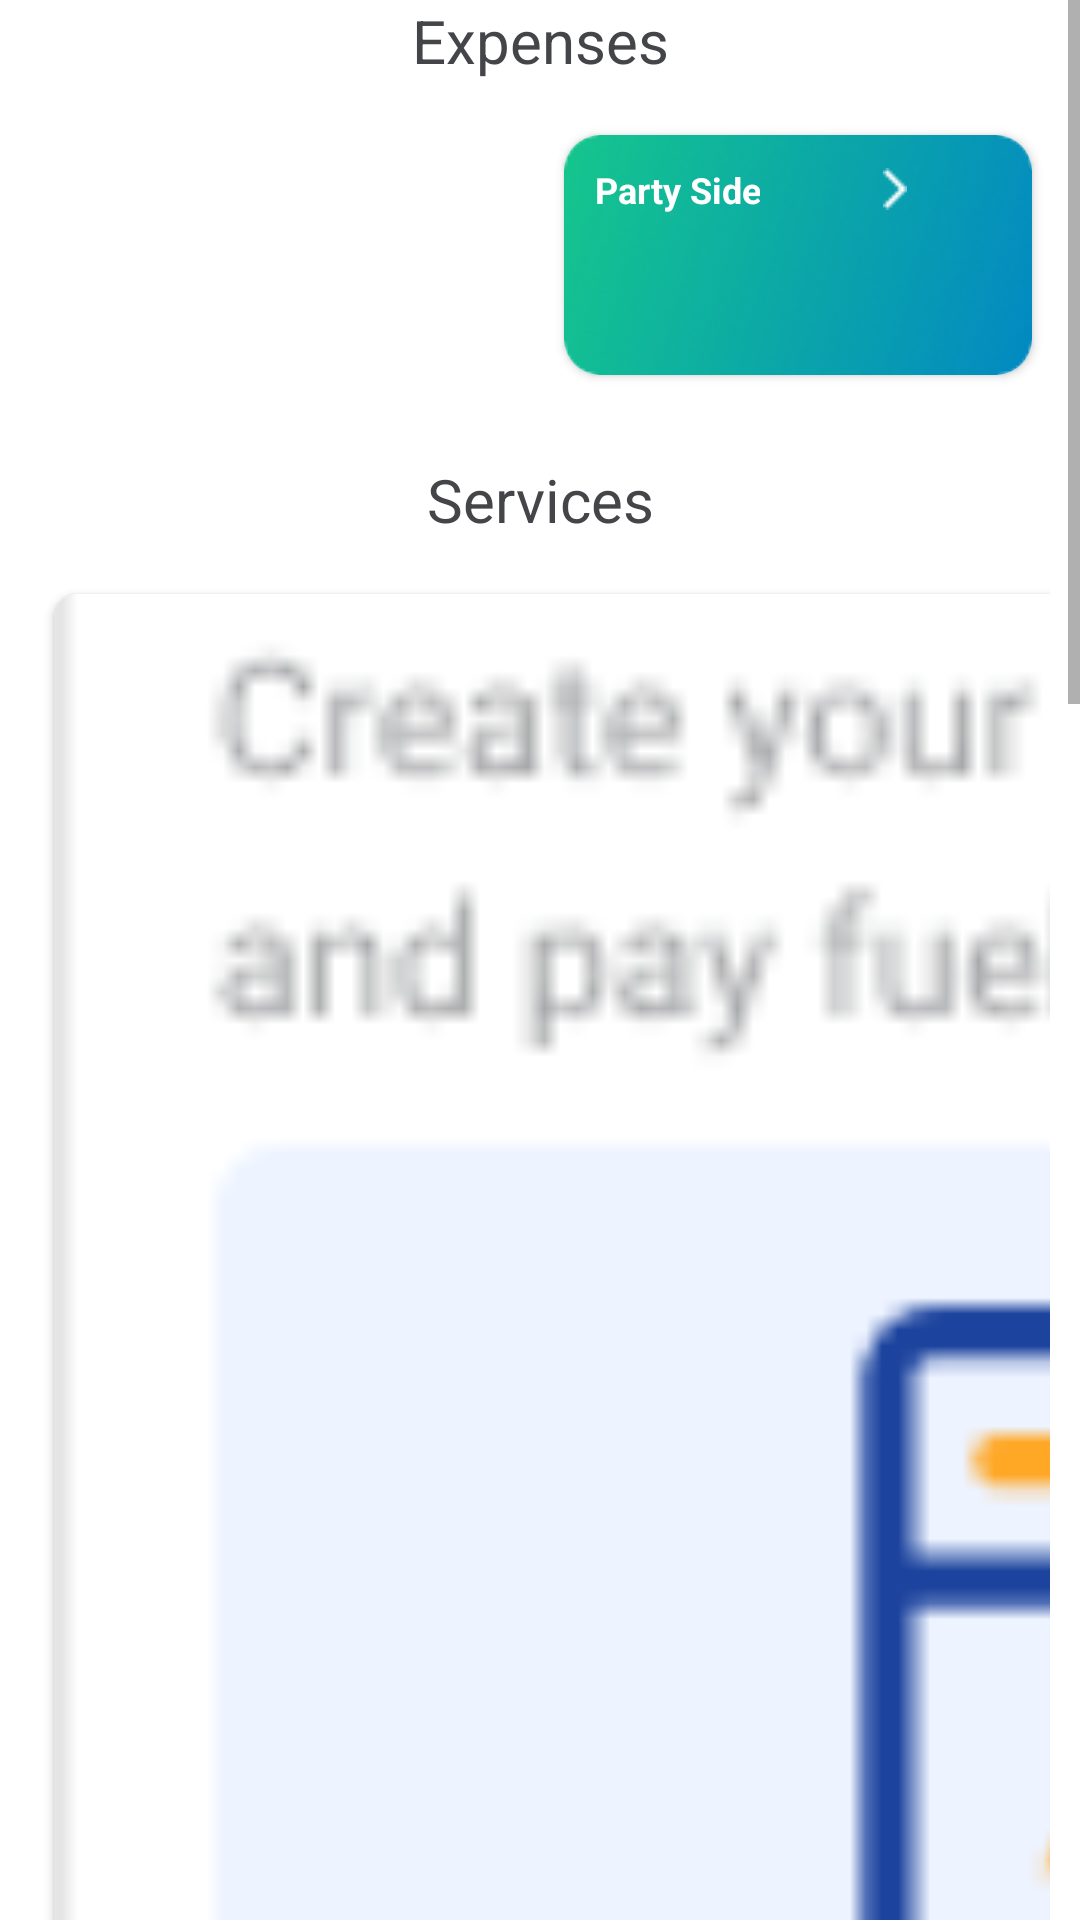

Write the Android layout XML for this screen, with the resource values it uses.
<!-- AndroidManifest.xml: application theme Theme.TransportKhata -->
<!-- res/layout/fragment_home.xml -->
<?xml version="1.0" encoding="utf-8"?>
<FrameLayout xmlns:android="http://schemas.android.com/apk/res/android"
    xmlns:tools="http://schemas.android.com/tools"
    android:layout_width="match_parent"
    android:layout_height="match_parent"
    xmlns:app="http://schemas.android.com/apk/res-auto"
    android:background="@drawable/bg_home"
    tools:context=".HomeFragment">

    <ScrollView
        android:layout_width="match_parent"
        android:layout_height="match_parent">

        <LinearLayout
            android:layout_width="match_parent"
            android:layout_height="match_parent"
            android:orientation="vertical"
            android:background="@drawable/bg_home">

            <TextView
                android:layout_width="match_parent"
                android:layout_height="wrap_content"
                android:text="Expenses"
                android:textSize="20sp"
                android:textAlignment="center"
                android:textColor="@color/colorTextPrimary"/>

            <GridLayout
                android:layout_width="match_parent"
                android:layout_height="wrap_content"
                android:rowCount="1"
                android:columnCount="2"
                android:layout_margin="10dp">

                <androidx.cardview.widget.CardView
                    android:id="@+id/party_side"
                    android:layout_width="wrap_content"
                    android:layout_height="wrap_content"
                    android:layout_row="0"
                    android:layout_column="0"
                    android:layout_gravity="center_horizontal"
                    android:layout_rowWeight="1"
                    android:layout_columnWeight="1"
                    android:layout_margin="8dp"
                    app:cardCornerRadius="12dp"
                    app:cardElevation="2dp">
                    <LinearLayout
                        android:layout_width="wrap_content"
                        android:layout_height="wrap_content"
                        android:orientation="horizontal"
                        android:background="@drawable/party_side"
                        android:layout_gravity="center_vertical|center_horizontal">
                        <TextView
                            android:layout_width="wrap_content"
                            android:layout_height="wrap_content"
                            android:text="Party Side"
                            android:textSize="12sp"
                            android:padding="10dp"
                            android:textColor="#ffff"
                            android:textStyle="bold"
                            android:textAlignment="center"/>

                        <ImageView
                            android:layout_width="wrap_content"
                            android:layout_height="wrap_content"
                            android:src="@drawable/arrow_home"
                            android:padding="11dp"
                            android:layout_marginLeft="20dp"/>
                    </LinearLayout>
                </androidx.cardview.widget.CardView>

                <androidx.cardview.widget.CardView
                    android:id="@+id/driver_side"
                    android:layout_width="wrap_content"
                    android:layout_height="wrap_content"
                    android:layout_row="0"
                    android:layout_column="1"
                    android:layout_gravity="center_horizontal"
                    android:layout_rowWeight="1"
                    android:layout_columnWeight="1"
                    android:layout_margin="8dp"
                    app:cardCornerRadius="12dp"
                    app:cardElevation="2dp">
                    <LinearLayout
                        android:layout_width="wrap_content"
                        android:layout_height="wrap_content"
                        android:orientation="horizontal"
                        android:background="@drawable/driver_side"
                        android:layout_gravity="fill_horizontal">
                        <TextView
                            android:layout_width="wrap_content"
                            android:layout_height="wrap_content"
                            android:text="Driver Side"
                            android:textSize="12sp"
                            android:padding="10dp"
                            android:textColor="#ffff"
                            android:textStyle="bold"
                            android:textAlignment="center"/>

                        <ImageView
                            android:layout_width="wrap_content"
                            android:layout_height="wrap_content"
                            android:src="@drawable/arrow_home"
                            android:padding="11dp"
                            android:layout_marginLeft="20dp"/>
                    </LinearLayout>
                </androidx.cardview.widget.CardView>

            </GridLayout>

            <ImageView
                android:layout_width="match_parent"
                android:layout_height="wrap_content"
                android:src="@drawable/underline"
                android:layout_marginVertical="5dp"/>

            <TextView
                android:layout_width="match_parent"
                android:layout_height="wrap_content"
                android:text="Services"
                android:textSize="20sp"
                android:textAlignment="center"
                android:textColor="@color/colorTextPrimary"/>

            <GridLayout
                android:layout_width="match_parent"
                android:layout_height="match_parent"
                android:rowCount="3"
                android:columnCount="2"
                android:layout_margin="10dp">

                <androidx.cardview.widget.CardView
                    android:layout_width="wrap_content"
                    android:layout_height="wrap_content"
                    android:layout_row="0"
                    android:layout_column="0"
                    android:layout_gravity="fill"
                    android:layout_rowWeight="1"
                    android:layout_columnWeight="1"
                    android:layout_margin="8dp"
                    app:cardCornerRadius="8dp"
                    app:cardPreventCornerOverlap="false"
                    app:cardElevation="2dp">
                    <ImageView
                        android:layout_width="match_parent"
                        android:layout_height="match_parent"
                        android:adjustViewBounds="true"
                        android:scaleType="centerCrop"
                        android:src="@drawable/diesel_card"/>
                </androidx.cardview.widget.CardView>

                <androidx.cardview.widget.CardView
                    android:layout_width="wrap_content"
                    android:layout_height="wrap_content"
                    android:layout_row="0"
                    android:layout_column="1"
                    android:layout_gravity="fill"
                    android:layout_rowWeight="1"
                    android:layout_columnWeight="1"
                    android:layout_margin="8dp"
                    app:cardCornerRadius="8dp"
                    app:cardElevation="2dp">
                    <ImageView
                        android:layout_width="match_parent"
                        android:layout_height="match_parent"
                        android:adjustViewBounds="true"
                        android:scaleType="centerCrop"
                        android:src="@drawable/fast_tag"/>
                </androidx.cardview.widget.CardView>

                <androidx.cardview.widget.CardView
                    android:id="@+id/pay_salary"
                    android:layout_width="wrap_content"
                    android:layout_height="wrap_content"
                    android:layout_row="1"
                    android:layout_column="0"
                    android:layout_gravity="fill"
                    android:layout_rowWeight="1"
                    android:layout_columnWeight="1"
                    android:layout_margin="8dp"
                    app:cardCornerRadius="8dp"
                    app:cardElevation="2dp">
                    <ImageView
                        android:layout_width="match_parent"
                        android:layout_height="match_parent"
                        android:adjustViewBounds="true"
                        android:scaleType="centerCrop"
                        android:src="@drawable/pay_driver_salary"/>
                </androidx.cardview.widget.CardView>

                <androidx.cardview.widget.CardView
                    android:layout_width="wrap_content"
                    android:layout_height="wrap_content"
                    android:layout_row="1"
                    android:layout_column="1"
                    android:layout_gravity="fill"
                    android:layout_rowWeight="1"
                    android:layout_columnWeight="1"
                    android:layout_margin="8dp"
                    app:cardCornerRadius="8dp"
                    app:cardElevation="2dp">
                    <ImageView
                        android:layout_width="match_parent"
                        android:layout_height="match_parent"
                        android:adjustViewBounds="true"
                        android:scaleType="centerCrop"
                        android:src="@drawable/profit_loss"/>
                </androidx.cardview.widget.CardView>

                <androidx.cardview.widget.CardView
                    android:id="@+id/my_driver"
                    android:layout_width="wrap_content"
                    android:layout_height="wrap_content"
                    android:layout_row="2"
                    android:layout_column="0"
                    android:layout_gravity="fill"
                    android:layout_rowWeight="1"
                    android:layout_columnWeight="1"
                    android:layout_margin="8dp"
                    app:cardCornerRadius="8dp"
                    app:cardElevation="2dp">
                    <ImageView
                        android:layout_width="match_parent"
                        android:layout_height="match_parent"
                        android:adjustViewBounds="true"
                        android:scaleType="centerCrop"
                        android:src="@drawable/my_driver"/>
                </androidx.cardview.widget.CardView>
            </GridLayout>

            <ImageView
                android:layout_width="match_parent"
                android:layout_height="wrap_content"
                android:src="@drawable/underline"
                android:layout_marginVertical="5dp"/>

        </LinearLayout>

    </ScrollView>

    


</FrameLayout>
<!-- resources referenced by this layout -->
<resources>
  <color name="colorTextPrimary">#444549</color>
  <!-- drawable arrow_home: png bitmap (drawable-v24, 173 bytes) -->
  <!-- drawable bg_home (drawable) -->
  <?xml version="1.0" encoding="utf-8"?>
  <shape xmlns:android="http://schemas.android.com/apk/res/android"
      android:shape="rectangle">
  
      <solid android:color="#ffff"/>
      <corners android:radius="0dp"/>
  
  </shape>
  <!-- drawable diesel_card: png bitmap (drawable-v24, 6448 bytes) -->
  <!-- drawable driver_side: png bitmap (drawable-v24, 10262 bytes) -->
  <!-- drawable fast_tag: png bitmap (drawable-v24, 6360 bytes) -->
  <!-- drawable my_driver: png bitmap (drawable-v24, 6397 bytes) -->
  <!-- drawable party_side: png bitmap (drawable-v24, 10420 bytes) -->
  <!-- drawable pay_driver_salary: png bitmap (drawable-v24, 5259 bytes) -->
  <!-- drawable profit_loss: png bitmap (drawable-v24, 4834 bytes) -->
  <style name="Theme.TransportKhata" parent="Theme.MaterialComponents.DayNight.DarkActionBar">
          
          <item name="colorPrimary">@color/defaultBlue</item>
          <item name="colorPrimaryVariant">@color/purple_700</item>
          <item name="colorOnPrimary">@color/white</item>
          
          <item name="colorSecondary">@color/teal_200</item>
          <item name="colorSecondaryVariant">@color/teal_700</item>
          <item name="colorOnSecondary">@color/black</item>
          
          <item name="android:statusBarColor" tools:targetApi="l">?attr/colorPrimaryVariant</item>
          
      </style>
  <color name="defaultBlue">#1C439D</color>
  <color name="purple_700">#1C439D</color>
  <color name="white">#FFFFFFFF</color>
  <color name="teal_200">#FF03DAC5</color>
  <color name="teal_700">#FF018786</color>
  <color name="black">#FF000000</color>
</resources>
